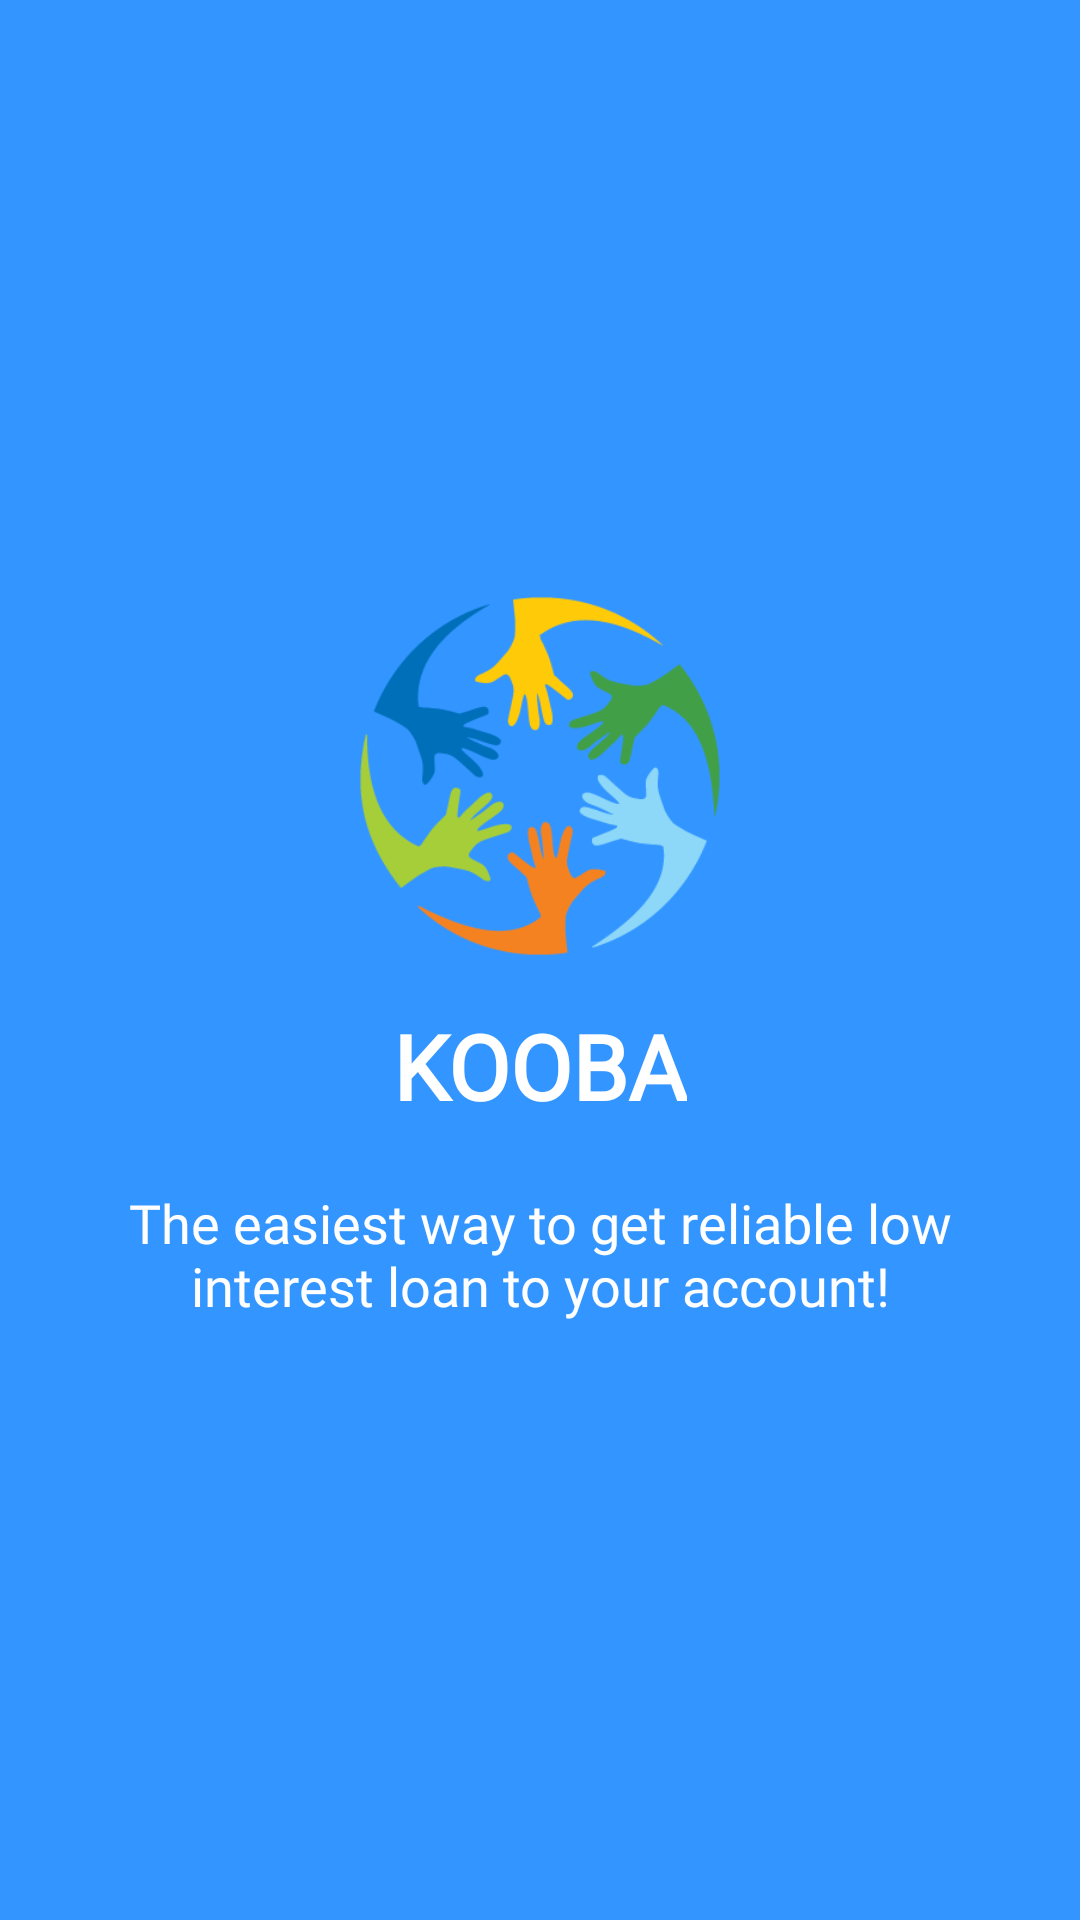

This screen was rendered from an Android layout file. Write that file and the resources it references.
<!-- AndroidManifest.xml: application theme AppTheme -->
<!-- res/layout/welcome_slide1.xml -->
<?xml version="1.0" encoding="utf-8"?>
<RelativeLayout xmlns:android="http://schemas.android.com/apk/res/android"
    android:layout_width="match_parent"
    android:layout_height="match_parent"
    android:background="@color/bg_screen1">

    <LinearLayout
        android:layout_width="wrap_content"
        android:layout_height="wrap_content"
        android:layout_centerInParent="true"
        android:gravity="center_horizontal"
        android:orientation="vertical">

        <ImageView
            android:layout_width="@dimen/img_width_height"
            android:layout_height="@dimen/img_width_height"
            android:src="@drawable/logo" />

        <TextView
            android:layout_width="wrap_content"
            android:layout_height="wrap_content"
            android:layout_marginTop="16dp"
            android:fontFamily="@font/source_sanspro_black"
            android:text="@string/slide_1_title"
            android:textColor="@android:color/white"
            android:textSize="@dimen/slide_title"
            android:textStyle="bold" />

        <TextView
            android:layout_width="wrap_content"
            android:layout_height="wrap_content"
            android:layout_marginTop="20dp"
            android:fontFamily="@font/source_sans_pro_regular"
            android:paddingLeft="@dimen/desc_padding"
            android:paddingRight="@dimen/desc_padding"
            android:text="@string/slide_1_desc"
            android:textAlignment="center"
            android:textColor="@android:color/white"
            android:textSize="18sp" />

    </LinearLayout>
</RelativeLayout>
<!-- resources referenced by this layout -->
<resources>
  <color name="bg_screen1">#3395ff</color>
  <dimen name="desc_padding">40dp</dimen>
  <dimen name="img_width_height">120dp</dimen>
  <dimen name="slide_title">30dp</dimen>
  <!-- drawable logo: png bitmap (drawable, 13168 bytes) -->
  <string name="slide_1_desc">The easiest way to get reliable low interest loan to your account!</string>
  <string name="slide_1_title">KOOBA</string>
  <style name="AppTheme" parent="Theme.AppCompat.Light.NoActionBar">
          
          <item name="colorPrimary">@color/colorPrimary</item>
          <item name="colorPrimaryDark">@color/colorPrimaryDark</item>
          <item name="colorAccent">@color/colorAccent</item>
      </style>
  <color name="colorPrimary">#00BCD4</color>
  <color name="colorPrimaryDark">#0097A7</color>
  <color name="colorAccent">#5271dd</color>
</resources>
